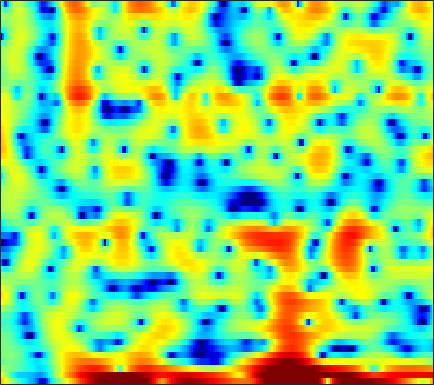

The table this chart was drawn from, first rows:
6.8714, 6.0813, 4.9543, 3.7125, 2.7347, 1.3294, -0.091859, -1.1205, -2.4525, -3.6747, -4.7748, -5.4409, -6.2128, -6.9682, -7.6105, -8.7233, -10.243, -11.897, -14.921, -17.263, -15.218, -12.177, -8.6206, -5.8822
4.184, 3.133, 1.593, -0.1188, -1.489, -3.34, -4.986, -5.898, -6.605, -6.818, -6.812, -6.792, -6.876, -7.139, -7.453, -8.003, -8.61, -8.978, -9.15, -8.708, -7.606, -6.475, -4.722, -2.843
1.071, 0.8591, 0.5374, 0.1708, -0.1232, -0.529, -0.9464, -1.268, -1.712, -2.169, -2.651, -3.031, -3.574, -4.17, -4.627, -5.211, -5.734, -6.029, -6.196, -6.053, -5.472, -4.761, -3.547, -2.139
-1.513, -1.096, -0.7288, -0.5386, -0.498, -0.5725, -0.7805, -1.01, -1.419, -1.924, -2.523, -3.027, -3.76, -4.52, -5.063, -5.661, -6.019, -6.051, -5.742, -5.055, -4.079, -3.21, -1.977, -0.7006
-0.4674, -0.1427, 0.1486, 0.289, 0.3032, 0.1934, -0.06257, -0.3429, -0.846, -1.509, -2.347, -3.128, -4.395, -6.002, -7.515, -10.13, -13.66, -16.25, -14.99, -10.69, -7.169, -5.07, -2.765, -0.8669
-0.3483, -0.2595, -0.2209, -0.2703, -0.3698, -0.5896, -0.9012, -1.184, -1.624, -2.116, -2.626, -3.013, -3.5, -3.921, -4.175, -4.378, -4.37, -4.207, -3.767, -3.091, -2.236, -1.52, -0.5201, 0.4708
-0.3905, -0.3888, -0.488, -0.7019, -0.9473, -1.391, -1.955, -2.454, -3.215, -4.049, -4.89, -5.448, -5.992, -6.173, -6.025, -5.476, -4.629, -3.877, -2.819, -1.754, -0.7269, 0.002335, 0.9062, 1.716
-0.6973, -0.6476, -0.7274, -0.9886, -1.313, -1.925, -2.76, -3.56, -4.907, -6.682, -9.101, -11.61, -17.18, -32.65, -19.91, -12.25, -8.079, -5.823, -3.467, -1.594, -0.06438, 0.8986, 1.974, 2.825
-2.253, -2.021, -1.923, -2.077, -2.354, -2.921, -3.711, -4.425, -5.478, -6.585, -7.638, -8.277, -8.757, -8.608, -8.051, -6.771, -5.115, -3.811, -2.132, -0.6003, 0.7419, 1.609, 2.576, 3.325
-3.539, -3.04, -2.745, -2.845, -3.166, -3.924, -5.09, -6.226, -8.096, -10.37, -12.6, -13.42, -12.45, -10.16, -8.364, -6.157, -4.193, -2.876, -1.305, 0.0718, 1.251, 2.01, 2.85, 3.502
-2.095, -1.79, -1.694, -1.933, -2.327, -3.141, -4.3, -5.4, -7.221, -9.361, -11.41, -12.14, -11.15, -8.947, -7.237, -5.162, -3.385, -2.245, -0.9411, 0.1725, 1.101, 1.693, 2.36, 2.901
1.167, 1.044, 0.7201, 0.2197, -0.2732, -1.053, -1.915, -2.597, -3.442, -4.112, -4.528, -4.617, -4.411, -3.885, -3.376, -2.596, -1.834, -1.306, -0.6954, -0.2132, 0.1562, 0.3843, 0.6649, 0.9589
4.658, 4.257, 3.562, 2.659, 1.835, 0.5386, -0.9576, -2.172, -3.737, -4.913, -5.242, -4.893, -3.975, -2.91, -2.14, -1.302, -0.7276, -0.4839, -0.4236, -0.7058, -1.345, -2.057, -3.204, -4.183
5.987, 5.519, 4.706, 3.633, 2.625, 0.9185, -1.334, -3.554, -7.779, -14.78, -15.49, -10.12, -5.831, -3.279, -1.986, -0.8439, -0.2253, -0.04852, -0.197, -0.808, -1.952, -3.272, -5.835, -9.322
3.994, 3.688, 3.147, 2.466, 1.865, 0.9393, -0.08516, -0.8789, -1.855, -2.541, -2.757, -2.617, -2.167, -1.602, -1.221, -0.8529, -0.6469, -0.6137, -0.7546, -1.068, -1.504, -1.861, -2.277, -2.476
2.034, 1.893, 1.67, 1.416, 1.211, 0.9467, 0.6821, 0.5016, 0.3062, 0.1645, 0.09208, 0.0657, 0.04624, 0.01649, -0.02509, -0.1436, -0.3502, -0.5751, -0.9376, -1.34, -1.739, -1.986, -2.2, -2.228
0.273, 0.1117, 0.01741, 0.077, 0.2127, 0.4976, 0.834, 1.097, 1.418, 1.681, 1.858, 1.934, 1.945, 1.821, 1.626, 1.242, 0.6516, 0.07837, -0.842, -1.937, -3.132, -3.985, -4.829, -5.019
-3.806, -4.697, -5.116, -4.371, -3.297, -1.721, -0.2527, 0.7022, 1.752, 2.581, 3.166, 3.466, 3.685, 3.667, 3.496, 3.015, 2.246, 1.447, -0.006319, -2.053, -4.996, -8.25, -16.29, -22.16
-10.04, -14.41, -20.65, -13.04, -8.893, -5.21, -2.625, -1.121, 0.4856, 1.741, 2.704, 3.248, 3.725, 3.957, 3.96, 3.724, 3.223, 2.651, 1.613, 0.2999, -1.221, -2.385, -3.701, -4.365
-7.544, -8.15, -8.31, -7.639, -6.743, -5.281, -3.683, -2.521, -1.046, 0.2753, 1.432, 2.169, 2.936, 3.478, 3.727, 3.855, 3.729, 3.475, 2.983, 2.305, 1.499, 0.8157, -0.11, -1.067
-10.97, -11.2, -10.7, -9.671, -8.763, -7.514, -6.14, -5.03, -3.407, -1.766, -0.2206, 0.8046, 2.016, 2.952, 3.479, 3.924, 4.098, 4.08, 3.848, 3.391, 2.745, 2.151, 1.242, 0.1766
-34.77, -23.33, -16.7, -14.13, -13.36, -13.14, -13.04, -11.9, -8.86, -5.579, -2.682, -0.9432, 0.9416, 2.346, 3.12, 3.818, 4.174, 4.238, 4.009, 3.513, 2.764, 2.081, 1.021, -0.04233
-9.883, -10.07, -10.07, -10.14, -10.69, -12.13, -14.18, -13.79, -9.535, -5.415, -2.329, -0.4936, 1.405, 2.767, 3.509, 4.178, 4.502, 4.483, 4.163, 3.455, 2.278, 1.029, -1.269, -4.322
-6.633, -5.999, -5.31, -4.811, -4.483, -4.172, -3.733, -3.242, -2.363, -1.377, -0.3483, 0.3654, 1.185, 1.861, 2.27, 2.708, 2.971, 3.043, 2.95, 2.508, 1.67, 0.7279, -0.9641, -3.158
-5.279, -3.971, -2.695, -1.828, -1.331, -0.8883, -0.5955, -0.4726, -0.4418, -0.556, -0.8101, -1.098, -1.581, -1.929, -1.968, -1.585, -0.869, -0.2246, 0.5177, 1.015, 1.265, 1.296, 1.207, 1.061
-0.9941, -0.3865, 0.3042, 0.818, 1.052, 1.211, 1.142, 0.918, 0.3646, -0.5398, -1.965, -3.5, -6.524, -11.63, -16.82, -12.2, -6.777, -4.181, -1.876, -0.3287, 0.701, 1.219, 1.664, 1.936
1.394, 1.627, 1.891, 2.074, 2.131, 2.081, 1.851, 1.549, 0.9459, 0.06517, -1.124, -2.199, -3.854, -5.427, -6.075, -5.705, -4.369, -3.232, -1.91, -0.8754, -0.1421, 0.2478, 0.5788, 0.7322
1.81, 1.979, 2.169, 2.293, 2.341, 2.305, 2.158, 1.969, 1.602, 1.121, 0.5555, 0.09269, -0.5065, -0.999, -1.255, -1.424, -1.392, -1.309, -1.149, -1.024, -0.984, -1.025, -1.168, -1.43
1.41, 1.665, 1.98, 2.237, 2.382, 2.501, 2.525, 2.474, 2.319, 2.076, 1.76, 1.476, 1.086, 0.6846, 0.3945, 0.02127, -0.3348, -0.5974, -0.9409, -1.337, -1.798, -2.225, -2.916, -3.764
0.3196, 0.7964, 1.419, 1.982, 2.333, 2.702, 2.932, 3.011, 3, 2.851, 2.584, 2.32, 1.893, 1.39, 0.9785, 0.414, -0.1826, -0.6242, -1.234, -1.857, -2.537, -3.118, -4.065, -5.299
-2.147, -1.056, 0.33, 1.506, 2.222, 2.934, 3.384, 3.567, 3.615, 3.46, 3.119, 2.763, 2.137, 1.384, 0.7416, -0.1829, -1.115, -1.793, -2.593, -3.202, -3.655, -3.916, -4.286, -4.816
-6.405, -3.283, -0.4445, 1.459, 2.462, 3.359, 3.858, 4.011, 3.957, 3.656, 3.124, 2.57, 1.651, 0.4922, -0.5476, -2.227, -4.206, -5.828, -7.661, -8.281, -7.387, -6.353, -5.058, -4.069
-1.377, -0.02227, 1.519, 2.663, 3.235, 3.65, 3.731, 3.585, 3.162, 2.517, 1.686, 0.9458, -0.1428, -1.451, -2.602, -4.545, -7.23, -10.07, -16.04, -18.02, -11.64, -8.491, -5.733, -3.843
3.693, 3.89, 4.073, 4.083, 3.939, 3.524, 2.826, 2.126, 0.9845, -0.3756, -1.78, -2.763, -3.874, -4.634, -5.03, -5.503, -5.961, -6.319, -6.554, -6.359, -5.647, -4.898, -3.922, -3.087
6.543, 6.28, 5.784, 5.062, 4.37, 3.21, 1.729, 0.3858, -1.802, -4.534, -8.065, -11.23, -14.16, -12.06, -9.806, -7.482, -5.957, -5.128, -4.254, -3.629, -3.145, -2.913, -2.738, -2.849
7.659, 7.141, 6.233, 5.068, 4.009, 2.342, 0.3969, -1.242, -3.675, -6.334, -9.315, -11.42, -13.01, -11.6, -9.667, -7.38, -5.649, -4.606, -3.58, -2.85, -2.42, -2.284, -2.375, -2.84
7.555, 6.918, 5.79, 4.326, 2.968, 0.8118, -1.769, -3.919, -6.79, -8.985, -9.783, -9.596, -8.839, -7.804, -7, -5.882, -4.903, -4.254, -3.602, -3.051, -2.649, -2.404, -2.236, -2.205
7.071, 6.483, 5.385, 3.89, 2.469, 0.05809, -3.097, -6.251, -12.5, -24.41, -15.86, -11.82, -8.826, -7.141, -6.326, -5.633, -5.18, -5.037, -4.92, -4.821, -4.543, -4.205, -3.54, -2.756
6.29, 5.897, 5.111, 4.017, 3.003, 1.395, -0.4604, -1.942, -3.796, -5.141, -5.71, -5.716, -5.505, -5.395, -5.424, -5.791, -6.545, -7.398, -8.85, -10.56, -11.49, -10.85, -8.576, -6.043
5.286, 5.094, 4.653, 3.997, 3.394, 2.479, 1.464, 0.6921, -0.2999, -1.195, -2.012, -2.532, -3.207, -3.929, -4.568, -5.648, -7.112, -8.527, -11.2, -15.1, -19.37, -17.46, -12.16, -8.34
4.452, 4.375, 4.125, 3.723, 3.339, 2.738, 2.067, 1.535, 0.8033, 0.05544, -0.6817, -1.257, -2.065, -2.924, -3.666, -4.715, -5.828, -6.713, -7.786, -8.701, -9.035, -8.876, -8.006, -6.731
4.092, 4.074, 3.895, 3.585, 3.264, 2.739, 2.168, 1.725, 1.138, 0.5511, -0.01945, -0.5117, -1.21, -2.028, -2.7, -3.647, -4.664, -5.41, -6.228, -6.798, -7.104, -7.102, -6.949, -6.55
4.25, 4.339, 4.208, 3.775, 3.275, 2.475, 1.638, 1.118, 0.6662, 0.494, 0.3439, 0.2048, -0.2032, -0.9099, -1.643, -2.941, -4.539, -5.766, -7.341, -8.018, -7.962, -7.655, -7.498, -7.954
3.871, 4.215, 4.127, 3.324, 2.233, 0.04581, -2.998, -5.197, -5.162, -2.715, -0.7809, 0.1105, 0.5177, 0.1753, -0.5783, -2.382, -5.182, -8.512, -16.81, -21.71, -11.29, -8.402, -6.387, -5.802
1.1, 1.597, 1.659, 1.058, 0.124, -1.91, -4.813, -6.883, -6.775, -4.215, -2.113, -1.166, -0.5674, -0.6505, -1.103, -2.145, -3.672, -4.905, -6.368, -6.795, -6.237, -5.422, -4.286, -3.16
-0.6729, -0.1105, 0.3396, 0.4761, 0.3642, 0.009184, -0.4356, -0.6856, -0.8051, -0.7308, -0.569, -0.5231, -0.6297, -0.9794, -1.409, -2.121, -2.965, -3.591, -4.286, -4.808, -4.979, -4.865, -4.349, -3.515
-1.417, -0.4942, 0.4859, 1.145, 1.46, 1.697, 1.766, 1.726, 1.593, 1.354, 1.005, 0.6728, 0.08934, -0.64, -1.276, -2.237, -3.258, -4.103, -5.215, -6.354, -7.4, -8.057, -8.381, -7.612
-1.652, -0.339, 0.9898, 1.924, 2.42, 2.84, 3.02, 3.004, 2.794, 2.395, 1.781, 1.185, 0.2119, -0.9704, -1.953, -3.405, -4.962, -6.133, -7.804, -9.576, -11.94, -14.71, -22.68, -23.21
-0.4321, 0.5627, 1.632, 2.446, 2.89, 3.259, 3.391, 3.337, 3.036, 2.48, 1.651, 0.8167, -0.5762, -2.35, -3.932, -6.424, -9.091, -10.91, -12.57, -12.94, -12.79, -12.63, -12.09, -10.57
0.8048, 1.333, 1.999, 2.571, 2.911, 3.224, 3.33, 3.267, 2.971, 2.387, 1.497, 0.5956, -0.9634, -3, -4.971, -8.367, -13.41, -19.56, -27.49, -17.54, -13.39, -11.39, -9.393, -7.565
0.4441, 0.7927, 1.37, 1.982, 2.41, 2.878, 3.167, 3.232, 3.11, 2.719, 2.031, 1.33, 0.1039, -1.434, -2.79, -4.813, -6.909, -8.252, -9.397, -9.677, -9.339, -8.923, -8.225, -7.277
-2.926, -2.309, -1.021, 0.3733, 1.305, 2.306, 3.019, 3.356, 3.538, 3.449, 3.091, 2.655, 1.875, 0.8796, 0.0282, -1.202, -2.477, -3.424, -4.642, -5.816, -7.08, -8.164, -9.812, -11.38
-19.01, -10.35, -4.867, -1.692, -0.03508, 1.551, 2.616, 3.158, 3.576, 3.694, 3.56, 3.296, 2.774, 2.07, 1.441, 0.4944, -0.5762, -1.466, -2.732, -4.137, -5.824, -7.366, -10.14, -13.89
-4.977, -4.23, -2.644, -1.021, 0.0521, 1.213, 2.063, 2.515, 2.893, 3.016, 2.906, 2.691, 2.227, 1.597, 1.029, 0.1499, -0.804, -1.562, -2.61, -3.698, -4.727, -5.402, -6.107, -6.358
-0.4175, -0.3348, -0.008727, 0.5039, 0.9274, 1.484, 1.968, 2.233, 2.436, 2.452, 2.256, 1.983, 1.442, 0.7217, 0.07261, -0.9024, -1.957, -2.749, -3.8, -4.75, -5.496, -5.898, -6.061, -5.82
1.146, 0.8733, 0.7597, 0.9421, 1.228, 1.715, 2.18, 2.445, 2.619, 2.569, 2.283, 1.895, 1.18, 0.2249, -0.6475, -1.966, -3.522, -4.766, -6.39, -7.738, -8.762, -9.342, -9.832, -9.714
0.1111, -1.307, -2.378, -1.752, -0.5675, 1.007, 2.169, 2.736, 3.094, 3.028, 2.61, 2.082, 1.133, -0.1054, -1.221, -3.094, -5.48, -7.794, -11.68, -15.59, -15.96, -14.94, -15.5, -20.67
-2.016, -5.987, -13.04, -7.116, -3.216, -0.2145, 1.398, 1.994, 2.163, 1.742, 0.8391, -0.03947, -1.362, -2.671, -3.595, -4.921, -6.561, -8.295, -11.31, -13.93, -13.3, -11.49, -9.315, -7.593
